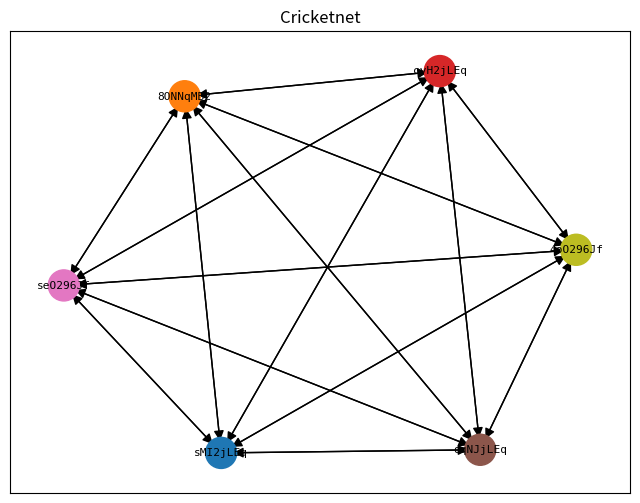

Source code (Python):
#!venv/bin/python

import networkx as nx
import matplotlib.pyplot as plt
import matplotlib.cm as cm

graph_data = {'sMI2jLEq': ['8ONNqMB2', 'cvH2jLEq', 'oqNJjLEq', 'seO296Jf', '4oO296Jf'], '8ONNqMB2': ['sMI2jLEq', 'cvH2jLEq', 'oqNJjLEq', 'seO296Jf', '4oO296Jf'], 'oqNJjLEq': ['8ONNqMB2', 'cvH2jLEq', 'sMI2jLEq', 'seO296Jf', '4oO296Jf'], 'seO296Jf': ['4oO296Jf', 'oqNJjLEq', '8ONNqMB2', 'sMI2jLEq', 'cvH2jLEq'], '4oO296Jf': ['seO296Jf', 'sMI2jLEq', '8ONNqMB2', 'oqNJjLEq', 'cvH2jLEq'], 'cvH2jLEq': ['sMI2jLEq', '8ONNqMB2', 'oqNJjLEq', 'seO296Jf', '4oO296Jf']}

# Create a Directed Graph
G = nx.DiGraph()

# Add edges from the dictionary
for node, connections in graph_data.items():
    for connection in connections:
        G.add_edge(node, connection)

# Assign a unique color to each node using a colormap
cmap = cm.get_cmap('tab10')
node_colors = {node: cmap(i / len(G.nodes())) for i, node in enumerate(G.nodes())}

# Check for symmetrical edges and assign edge colors
edge_colors = []
for edge in G.edges():
    if G.has_edge(edge[1], edge[0]):  # Check if the reverse edge exists
        edge_colors.append('black')  # Symmetrical edges are black
    else:
        edge_colors.append(node_colors[edge[0]])  # Non-symmetrical edges take the originating node's color

# Draw the directed graph using a spring layout
pos = nx.spring_layout(G)
plt.figure(figsize=(8, 6))

# Draw nodes with their assigned colors
nx.draw_networkx_nodes(G, pos, node_color=list(node_colors.values()), node_size=500)

# Draw edges with appropriate colors
nx.draw_networkx_edges(
    G, pos, edge_color=edge_colors, arrows=True,
    arrowstyle='-|>', arrowsize=15
)

# Draw labels
nx.draw_networkx_labels(G, pos, font_size=8, font_color='black', font_family='monospace')

plt.title("Cricketnet")
plt.show()
